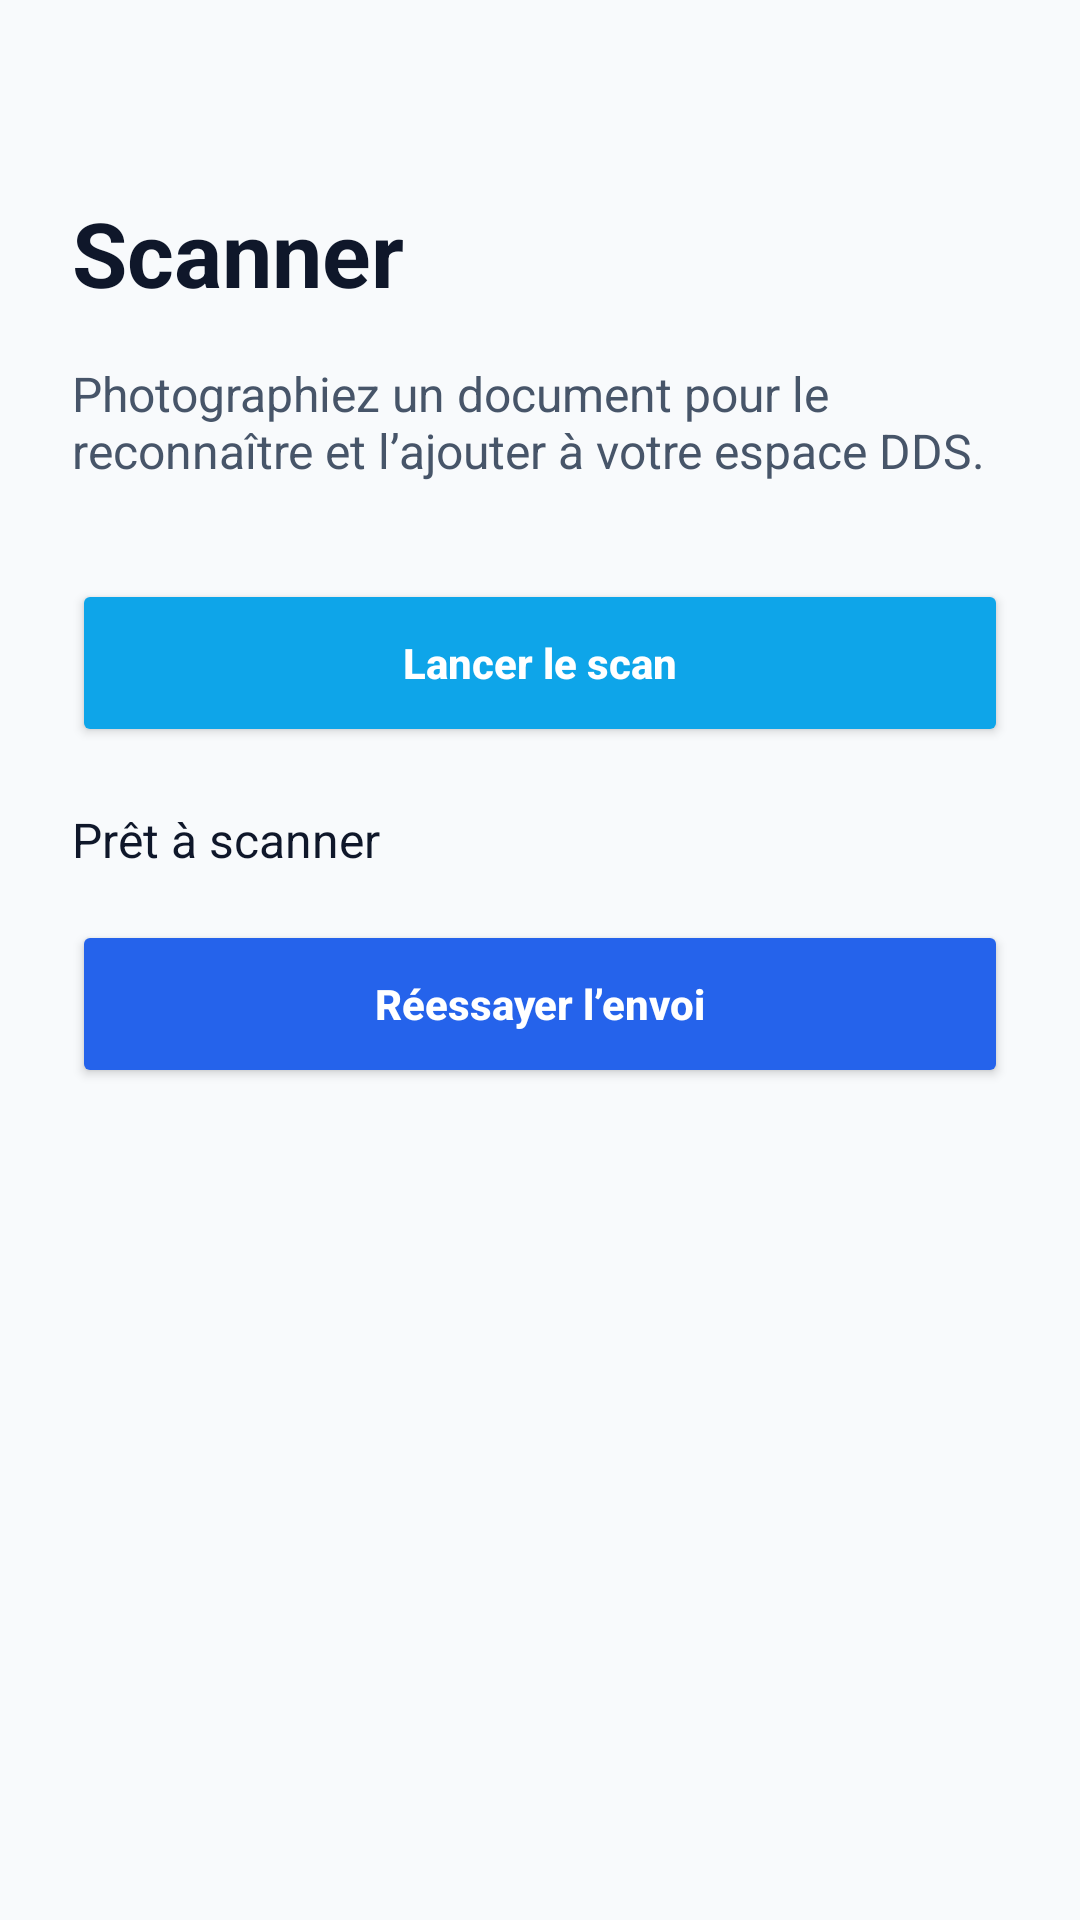

Write the Android layout XML for this screen, with the resource values it uses.
<!-- AndroidManifest.xml: application theme Theme.ResilinerDDS -->
<!-- res/layout/activity_scan.xml -->
<?xml version="1.0" encoding="utf-8"?>
<LinearLayout xmlns:android="http://schemas.android.com/apk/res/android"
    android:layout_width="match_parent"
    android:layout_height="match_parent"
    android:background="#F8FAFC"
    android:orientation="vertical"
    android:padding="24dp">

    <TextView
        android:layout_width="match_parent"
        android:layout_height="wrap_content"
        android:layout_marginTop="40dp"
        android:text="Scanner"
        android:textColor="#0F172A"
        android:textSize="30sp"
        android:textStyle="bold" />

    <TextView
        android:layout_width="match_parent"
        android:layout_height="wrap_content"
        android:layout_marginTop="16dp"
        android:text="Photographiez un document pour le reconnaître et l’ajouter à votre espace DDS."
        android:textColor="#475569"
        android:textSize="16sp" />

    <Button
        android:id="@+id/scanTriggerButton"
        android:layout_width="match_parent"
        android:layout_height="56dp"
        android:layout_marginTop="32dp"
        android:backgroundTint="#0EA5E9"
        android:text="Lancer le scan"
        android:textAllCaps="false"
        android:textColor="#FFFFFF"
        android:textStyle="bold" />

    <ProgressBar
        android:id="@+id/scanProgressBar"
        android:layout_width="32dp"
        android:layout_height="32dp"
        android:layout_gravity="center_horizontal"
        android:layout_marginTop="20dp"
        android:visibility="gone" />

    <TextView
        android:id="@+id/scanStatusText"
        android:layout_width="match_parent"
        android:layout_height="wrap_content"
        android:layout_marginTop="20dp"
        android:text="Prêt à scanner"
        android:textColor="#0F172A"
        android:textSize="16sp" />

    <Button
        android:id="@+id/retryScanUploadButton"
        android:layout_width="match_parent"
        android:layout_height="56dp"
        android:layout_marginTop="16dp"
        android:backgroundTint="#2563EB"
        android:text="Réessayer l’envoi"
        android:textAllCaps="false"
        android:textColor="#FFFFFF"
        android:textStyle="bold" />
</LinearLayout>
<!-- resources referenced by this layout -->
<resources>
  <style name="Theme.ResilinerDDS" parent="Theme.Material3.DayNight.NoActionBar">
          <item name="colorPrimary">@color/primary_blue</item>
          <item name="colorPrimaryVariant">@color/primary_blue_dark</item>
          <item name="colorOnPrimary">@color/white</item>
          <item name="android:statusBarColor">@color/dark_blue</item>
          <item name="android:navigationBarColor">@color/dark_blue</item>
          <item name="android:windowBackground">@color/soft_gray</item>
          <item name="colorSurface">@color/card_bg</item>
          <item name="colorOnSurface">@color/text_primary</item>
      </style>
  <color name="primary_blue">#2563EB</color>
  <color name="primary_blue_dark">#1D4ED8</color>
  <color name="white">#FFFFFF</color>
  <color name="dark_blue">#0F172A</color>
  <color name="soft_gray">#F8FAFC</color>
  <color name="card_bg">#FFFFFF</color>
  <color name="text_primary">#0F172A</color>
</resources>
